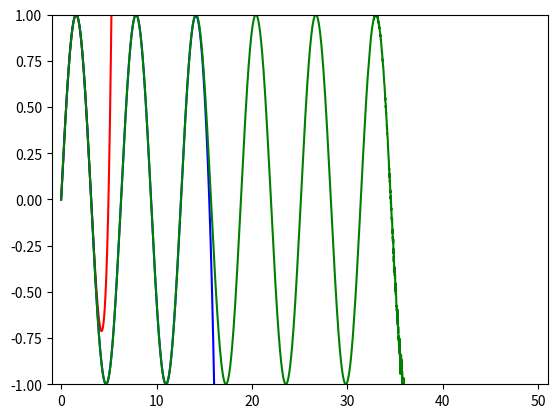

This chart was generated by the following Python code:
from math import*
import numpy as np
import matplotlib.pyplot as plt

###PSET4
###PS5-5
##def NewtonRaphson(f, deri, intGuess, error ):
##    xi = intGuess
##    while (f(xi) > error or f(xi) < -error):
##        xi = intGuess
##        xi2 = xi - (f(xi)/deri(xi))
##    return(xi)
##
##
##    
##
##
##NewtonRaphson(3*pi/4, .41)

###PS5-10 3 body sim
##
##def distance(vect1, vect2):
##    return (((vect1[0]-vect2[0])**2 + (vect1[1]-vect2[1])**2)**.5)
##
##def threeBodySim():
##    G = 1
##    Msun = 100
##    Mearth = 2
##    Mmoon = .1
##
##    #Sun
##    rs0 = np.array([0,0])
##    vs0 = np.array([0,0])
##    as0 = np.array([0,0])
##    sunPos = []
##
##
##    
##    #Earth
##    re0 = np.array([40,0])
##    ve0 = np.array([0,1.6])
##    ae0 = np.array([0,0])
##    earthPos = []
##    
##    #Moon
##    rm0 = np.array([42,0])
##    vm0 = np.array([0,2.6])
##    am0 = np.array([0,0])
##    moonPos = []
##
##    times = np.arange(0,100000, 1)
##    delT = .1
##    k = 0
##    j = 0
##    for t in times:
####        #Sun
####        plt.plot(rs0[0], rs0[1], 'o', color = 'yellow')
####        rs1 = rs0 + vs0 * delT + .5*as0*(delT**2)
####        as1 = (((-G*Mearth)/(distance(rs1, re0)**3)) + ((-G*Mmoon)/(distance(rs1, rm0)**3)))*rs1
####        #as1 = ((-G*Mmoon)/(distance(rs1, rm0)**3))*rs1
####        vs1 = vs0 + .5*(as0 + as1)*delT
####        rs0 = rs1
####        as0 = as1
####        vs0 = vs1
####
####        #Earth
####        plt.plot(re0[0], re0[1], 'o', color = 'blue')
####        re1 = re0 + ve0 * delT + .5*ae0*(delT**2)
####        ae1 = (((-G*Msun)/(distance(re1, rs0)**3)) + ((-G*Mmoon)/(distance(re1, rm0)**3)))*re1
####        #ae1 = ((-G*Mmoon)/(distance(re1, rm0)**3))*re1
####        ve1 = ve0 + .5*(ae0 + ae1)*delT
####        re0 = re1
####        ae0 = ae1
####        ve0 = ve1
####
####        #Moon
##
##
##
##
##
##        
####        plt.plot(rm0[0], rm0[1], 'o', color = 'red')
####        rm1 = rm0 + vm0 * delT + .5*am0*(delT**2)
####        am1 = (((-G*Msun)/(distance(rm1, rs0)**3)) + ((-G*Mearth)/(distance(rm1, re0)**3)))*rm1
####        #am1 = ((-G*Mearth)/(distance(rm1, re0)**3))*rm1
####        vm1 = vm0 + .5*(am0 + am1)*delT
####        rm0 = rm1
####        am0 = am1
####        vm0 = vm1
##        k += 1
##        j += 1
##        if k % 10 == 0:
##            plt.plot(rs0[0], rs0[1], 'o', color = 'yellow')
##            plt.plot(re0[0], re0[1], 'o', color = 'blue')
##            plt.plot(rm0[0], rm0[1], 'o', color = 'red')
##        if j % 300 == 2:
##            print(Ugse + Ugme + Ugms + Kes + Kee + Kem)
##        
##        rs1 = rs0 + vs0 * delT + .5*as0*(delT**2)
##        re1 = re0 + ve0 * delT + .5*ae0*(delT**2)
##        rm1 = rm0 + vm0 * delT + .5*am0*(delT**2)
##        
##        as1 = ((-G*Mearth)/(distance(rs1, re0)**3)) * (rs1 - re0) + ((-G*Mmoon)/(distance(rs1, rm0)**3)) * (rs1 - rm0)
##        ae1 = ((-G*Msun)/(distance(re1, rs0)**3)) * (re1 - rs0) + ((-G*Mmoon)/(distance(re1, rm0)**3)) * (re1 - rm0)
##        am1 = ((-G*Msun)/(distance(rm1, rs0)**3)) * (rm1 - rs0) + ((-G*Mearth)/(distance(rm1, re0)**3)) * (rm1 - re0)
##
##        vs1 = vs0 + .5*(as0 + as1)*delT
##        ve1 = ve0 + .5*(ae0 + ae1)*delT
##        vm1 = vm0 + .5*(am0 + am1)*delT
##
##        
##        
##        
##        rs0 = rs1
##        as0 = as1
##        vs0 = vs1
##        
##        re0 = re1
##        ae0 = ae1
##        ve0 = ve1
##
##        rm0 = rm1
##        am0 = am1
##        vm0 = vm1
##
##        plt.axis('equal')
##        plt.pause(.001)
##
##        Ugse = -G * Msun * Mearth / distance(rs1, re1)
##        #Uges = -G * Msun * Mearth / distance(re1, rs1)
##        Ugme = -G * Mmoon * Mearth / distance(rm1, re1)
##        #Ugem = -G * Mmoon * Mearth / distance(re1, rm1) 
##        Ugms = -G * Msun * Mmoon / distance(rs1, rm1)
##        #Ugsm = -G * Msun * Mmoon / distance(rm1, rs1)
##        
##
##        Kes = .5 * Msun * (vs1[0]**2 + vs1[1]**2)
##        Kee = .5 * Mearth * (ve1[0]**2 + ve1[1]**2)
##        Kem = .5 * Mmoon * (vm1[0]**2 + vm1[1]**2)
##
##        
##        
##        #print(Ugse + Uges + Ugme + Ugem + Ugms + Ugsm + Kes + Kee + Kem)
##    plt.ioff()
##    plt.show()
##
##threeBodySim()

        
        
        



#11 Taylor Series
def taylorSin(x, N):
    f = 0
    for i in range(N):
        f += (((-1)**(i))*x**(2*i+1))/(factorial(2*i + 1))

    return f

def plotSin(n1, n2, n3):
    times = np.arange(0,100,.01)
    yn1 = np.array([])
    yn2 = np.array([])
    yn3 = np.array([])
    for i in times:
        yn1 = np.append(yn1, taylorSin(i, n1))
        yn2 = np.append(yn2, taylorSin(i, n2))
        yn3 = np.append(yn3, taylorSin(i, n3))

    plt.plot(times, yn1, '-', color = 'red')
    plt.plot(times, yn2, '-', color = 'blue')
    plt.plot(times, yn3, '-', color = 'green')
    plt.ylim(-1,1)
    plt.xlim(-1,51)

    plt.show()
    print('N reaches an internal limit at 77 and x at 37')
    
        
    
plotSin(5,20, 48)
    
